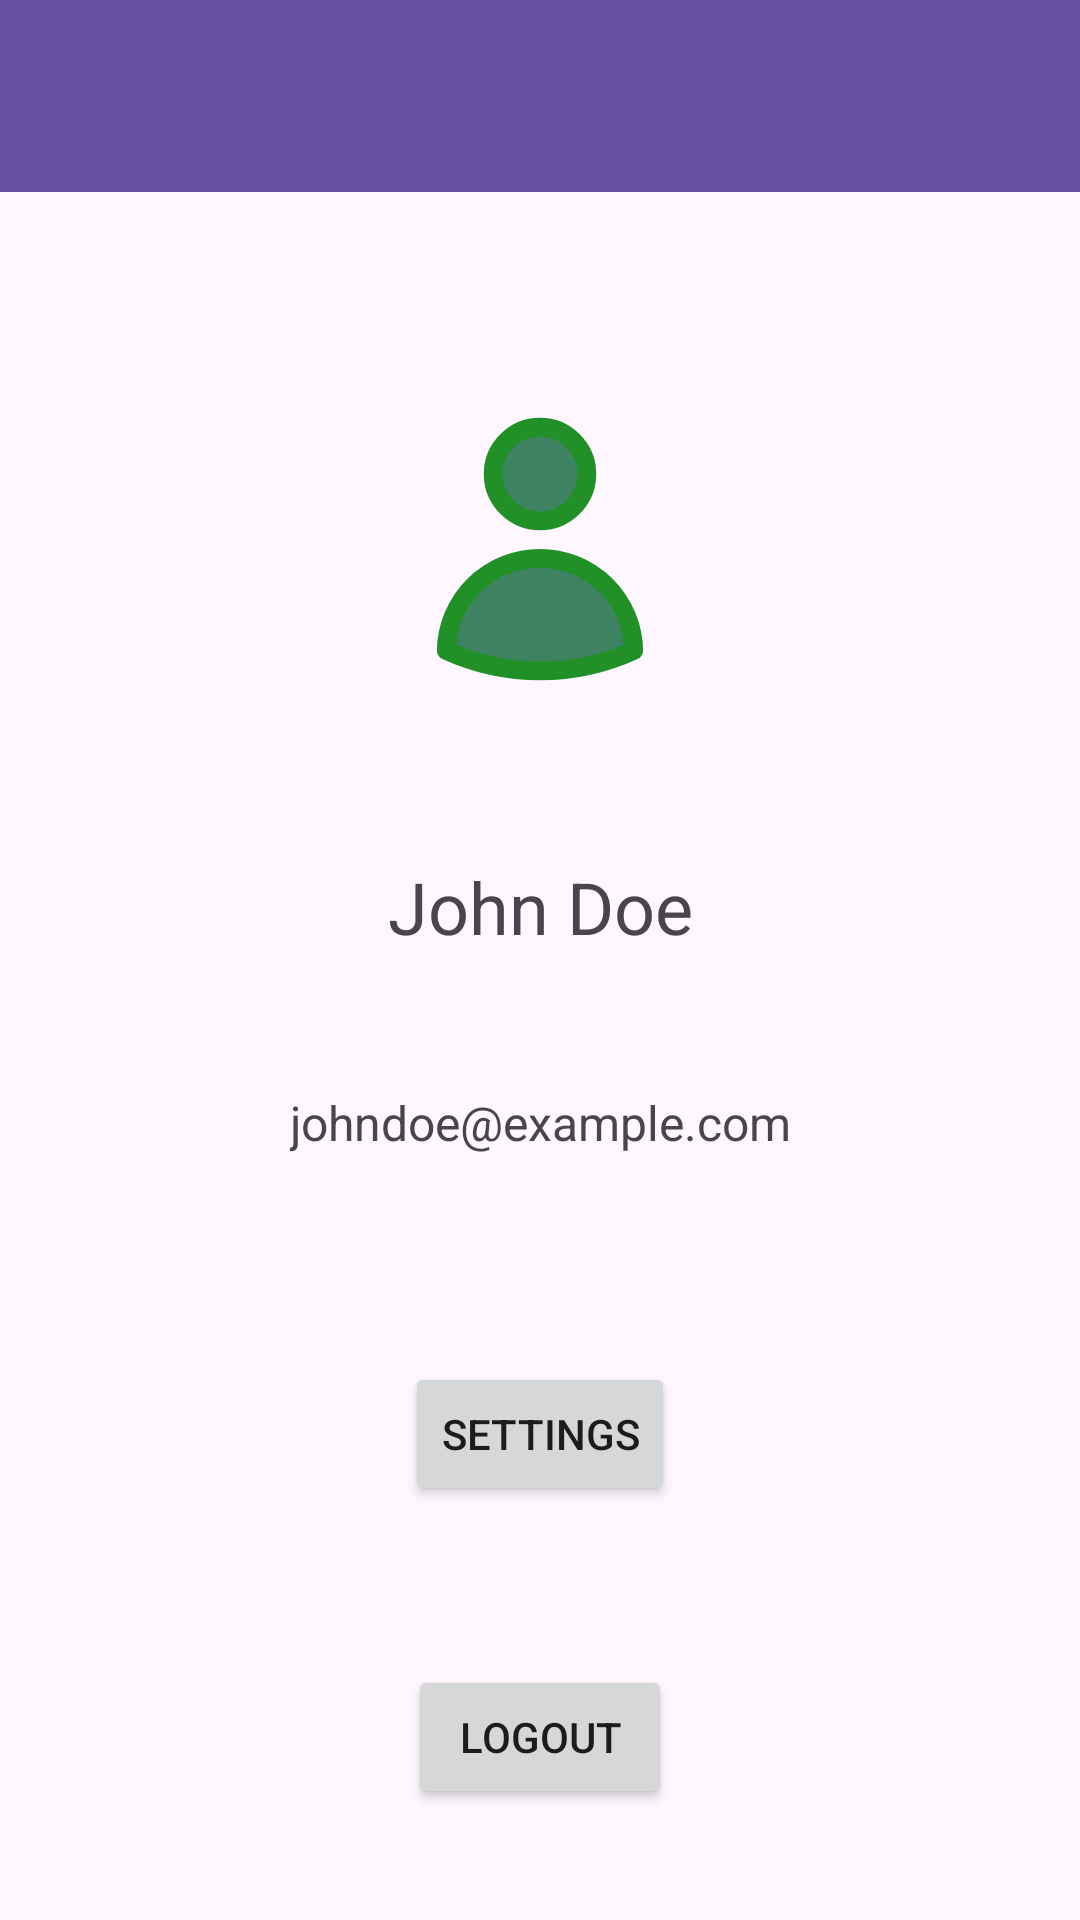

Here is an Android app screen rendered from its layout file. Give the layout XML and the strings, colors and styles it references.
<!-- AndroidManifest.xml: application theme Theme.Sportspot -->
<!-- res/layout/activity_profile.xml -->
<?xml version="1.0" encoding="utf-8"?>
<androidx.constraintlayout.widget.ConstraintLayout xmlns:android="http://schemas.android.com/apk/res/android"
    xmlns:app="http://schemas.android.com/apk/res-auto"
    xmlns:tools="http://schemas.android.com/tools"
    android:id="@+id/main"
    android:layout_width="match_parent"
    android:layout_height="match_parent"
    tools:context=".view.profile.ProfileActivity">

    <androidx.appcompat.widget.Toolbar
        android:id="@+id/toolbar"
        android:layout_width="0dp"
        android:layout_height="wrap_content"
        android:background="?attr/colorPrimary"
        app:layout_constraintTop_toTopOf="parent"
        app:layout_constraintStart_toStartOf="parent"
        app:layout_constraintEnd_toEndOf="parent"
        app:popupTheme="@style/ThemeOverlay.AppCompat.Light"/>

    <ImageView
        android:id="@+id/profile_image"
        android:layout_width="100dp"
        android:layout_height="100dp"
        android:layout_marginTop="32dp"
        android:src="@drawable/ic_profile"
        android:contentDescription="@string/profile_image"
        app:layout_constraintTop_toBottomOf="@id/toolbar"
        app:layout_constraintStart_toStartOf="parent"
        app:layout_constraintEnd_toEndOf="parent"
        app:layout_constraintBottom_toTopOf="@+id/profile_name"/>

    <TextView
        android:id="@+id/profile_name"
        android:layout_width="wrap_content"
        android:layout_height="wrap_content"
        android:layout_marginTop="16dp"
        android:text="John Doe"
        android:textSize="24sp"
        app:layout_constraintTop_toBottomOf="@id/profile_image"
        app:layout_constraintStart_toStartOf="parent"
        app:layout_constraintEnd_toEndOf="parent"
        app:layout_constraintBottom_toTopOf="@+id/profile_email"/>

    <TextView
        android:id="@+id/profile_email"
        android:layout_width="wrap_content"
        android:layout_height="wrap_content"
        android:layout_marginTop="8dp"
        android:text="johndoe@example.com"
        android:textSize="16sp"
        app:layout_constraintTop_toBottomOf="@id/profile_name"
        app:layout_constraintStart_toStartOf="parent"
        app:layout_constraintEnd_toEndOf="parent"
        app:layout_constraintBottom_toTopOf="@+id/button_settings"/>

    <Button
        android:id="@+id/button_settings"
        android:layout_width="wrap_content"
        android:layout_height="wrap_content"
        android:layout_marginTop="32dp"
        android:text="Settings"
        app:layout_constraintTop_toBottomOf="@id/profile_email"
        app:layout_constraintStart_toStartOf="parent"
        app:layout_constraintEnd_toEndOf="parent"
        app:layout_constraintBottom_toTopOf="@+id/button_logout"/>

    <Button
        android:id="@+id/button_logout"
        android:layout_width="wrap_content"
        android:layout_height="wrap_content"
        android:layout_marginTop="16dp"
        android:text="Logout"
        app:layout_constraintTop_toBottomOf="@id/button_settings"
        app:layout_constraintStart_toStartOf="parent"
        app:layout_constraintEnd_toEndOf="parent"
        app:layout_constraintBottom_toBottomOf="parent"/>

</androidx.constraintlayout.widget.ConstraintLayout>
<!-- resources referenced by this layout -->
<resources>
  <!-- drawable ic_profile (drawable) -->
  <vector xmlns:android="http://schemas.android.com/apk/res/android"
      android:width="24dp"
      android:height="24dp"
      android:viewportWidth="24"
      android:viewportHeight="24">
      <path
          android:fillColor="@color/green"
          android:strokeColor="#209027"
          android:strokeWidth="1.5"
          android:strokeLineCap="round"
          android:strokeLineJoin="round"
          android:pathData="M15.75 6a3.75 3.75 0 1 1-7.5 0 3.75 3.75 0 0 1 7.5 0ZM4.501 20.118a7.5 7.5 0 0 1 14.998 0A17.933 17.933 0 0 1 12 21.75c-2.676 0-5.216-.584-7.499-1.632Z" />
  </vector>
  <style name="Theme.Sportspot" parent="Base.Theme.Sportspot" />
  <color name="green">#FF3D8361</color>
  <style name="Base.Theme.Sportspot" parent="Theme.Material3.DayNight.NoActionBar">
          
          
      </style>
</resources>
